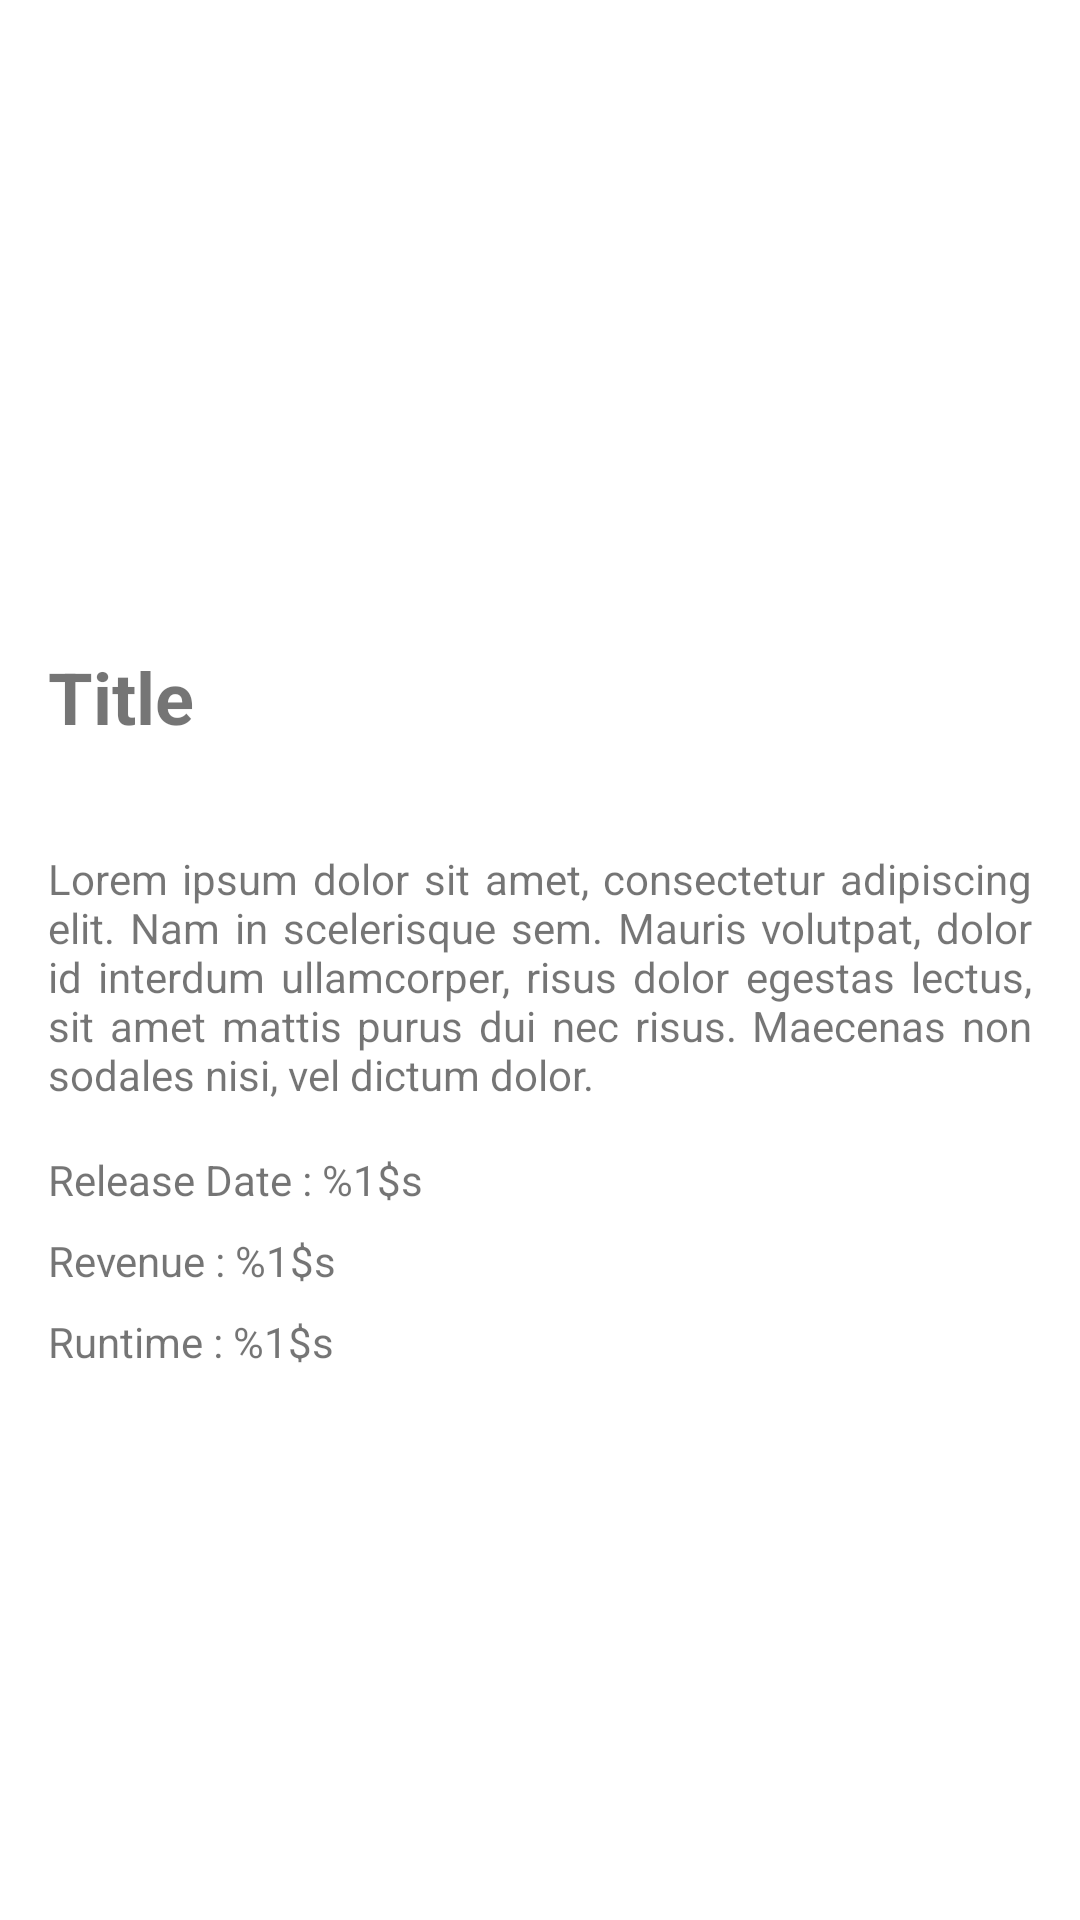

Layout XML and referenced resources for this Android screen:
<!-- AndroidManifest.xml: application theme Theme.MovieDB -->
<!-- res/layout/detail_activity_layout.xml -->
<?xml version="1.0" encoding="utf-8"?>
<androidx.constraintlayout.widget.ConstraintLayout xmlns:android="http://schemas.android.com/apk/res/android"
    android:layout_width="match_parent"
    android:layout_height="match_parent"
    xmlns:app="http://schemas.android.com/apk/res-auto">
    <ScrollView
        android:layout_width="match_parent"
        android:layout_height="match_parent"
        app:layout_constraintTop_toTopOf="parent"
        app:layout_constraintStart_toStartOf="parent"
        app:layout_constraintEnd_toEndOf="parent"
        app:layout_constraintBottom_toBottomOf="parent" >
        <androidx.constraintlayout.widget.ConstraintLayout
            android:layout_width="match_parent"
            android:layout_height="wrap_content" >
            <androidx.appcompat.widget.AppCompatImageView
                android:id="@+id/iv_backdrop"
                android:layout_width="match_parent"
                android:layout_height="200dp"
                android:scaleType="centerCrop"
                app:layout_constraintTop_toTopOf="parent"
                app:layout_constraintStart_toStartOf="parent"
                app:layout_constraintEnd_toEndOf="parent"/>

            <TextView
                android:id="@+id/tv_title"
                android:layout_width="match_parent"
                android:layout_height="wrap_content"
                android:layout_marginTop="16dp"
                android:layout_marginHorizontal="16dp"
                android:textSize="24sp"
                android:textStyle="bold"
                android:text="@string/title"
                app:layout_constraintTop_toBottomOf="@+id/iv_backdrop" />
            <TextView
                android:id="@+id/tv_tagline"
                android:layout_width="match_parent"
                android:layout_height="wrap_content"
                android:layout_marginHorizontal="16dp"
                android:textStyle="italic"
                app:layout_constraintTop_toBottomOf="@+id/tv_title" />

            <TextView
                android:id="@+id/tv_overview"
                android:layout_width="match_parent"
                android:layout_height="wrap_content"
                android:layout_marginTop="16dp"
                android:layout_marginHorizontal="16dp"
                android:text="@string/lorem_ipsum_one_paragraph"
                android:justificationMode="inter_word"
                app:layout_constraintTop_toBottomOf="@id/tv_tagline" />

            <TextView
                android:id="@+id/tv_release_date"
                android:layout_width="match_parent"
                android:layout_height="wrap_content"
                android:layout_marginTop="16dp"
                android:layout_marginHorizontal="16dp"
                android:text="@string/release_date"
                app:layout_constraintTop_toBottomOf="@id/tv_overview"/>

            <TextView
                android:id="@+id/tv_revenue"
                android:layout_width="match_parent"
                android:layout_height="wrap_content"
                android:layout_marginTop="8dp"
                android:layout_marginHorizontal="16dp"
                android:text="@string/revenue"
                app:layout_constraintTop_toBottomOf="@id/tv_release_date"/>

            <TextView
                android:id="@+id/tv_runtime"
                android:layout_width="match_parent"
                android:layout_height="wrap_content"
                android:layout_marginTop="8dp"
                android:layout_marginHorizontal="16dp"
                android:text="@string/runtime"
                app:layout_constraintTop_toBottomOf="@id/tv_revenue"/>
        </androidx.constraintlayout.widget.ConstraintLayout>


    </ScrollView>
</androidx.constraintlayout.widget.ConstraintLayout>
<!-- resources referenced by this layout -->
<resources>
  <string name="lorem_ipsum_one_paragraph">
          Lorem ipsum dolor sit amet, consectetur adipiscing elit. Nam in scelerisque sem. Mauris
          volutpat, dolor id interdum ullamcorper, risus dolor egestas lectus, sit amet mattis purus
          dui nec risus. Maecenas non sodales nisi, vel dictum dolor.
      </string>
  <string name="release_date">Release Date : %1$s</string>
  <string name="revenue">Revenue : %1$s</string>
  <string name="runtime">Runtime : %1$s</string>
  <string name="title">Title</string>
  <style name="Theme.MovieDB" parent="Theme.MaterialComponents.DayNight.DarkActionBar">
          
          
          
          
          <item name="colorPrimary">@color/primary_3</item>
          <item name="colorPrimaryVariant">@color/primary_1</item>
          <item name="colorOnPrimary">@color/white</item>
          
          
          
          <item name="colorSecondary">@color/secondary_1_1</item>
          <item name="colorSecondaryVariant">@color/secondary_1_2</item>
          <item name="colorOnSecondary">@color/black</item>
          
          <item name="android:statusBarColor">?attr/colorPrimaryVariant</item>
          
      </style>
  <color name="primary_3">#FF223D7B</color>
  <color name="primary_1">#FF122B66</color>
  <color name="white">#FFFFFFFF</color>
  <color name="secondary_1_1">#FF380F67</color>
  <color name="secondary_1_2">#FF613890</color>
  <color name="black">#FF000000</color>
</resources>
